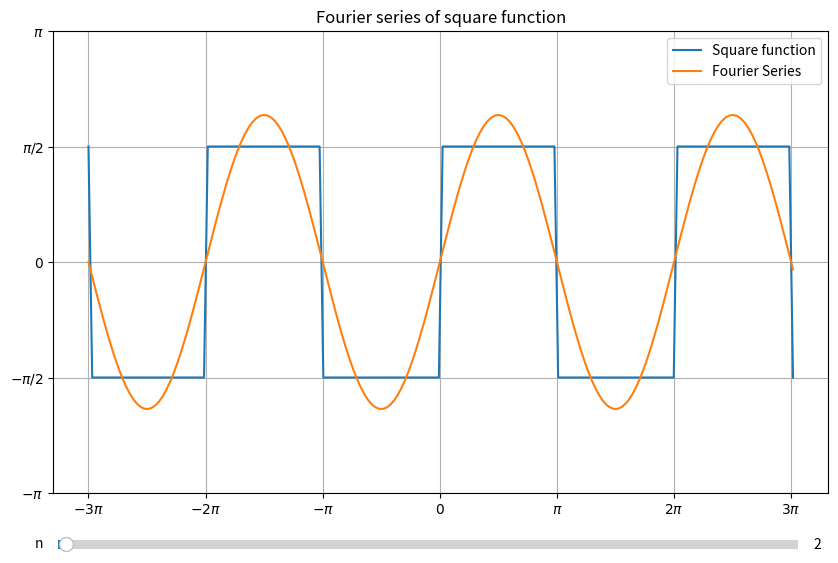

Write Python code to recreate this figure.
import numpy as np
import matplotlib.pyplot as plt
from matplotlib.widgets import Slider


t = np.arange(-3*np.pi, 3*np.pi + 0.1, 0.1)

#Evaluation function and Square function
def evf(x):
    i = x/np.pi
    k = int(i)
    if x < 0:
        k = k-1
    return k%2

    
def sqf(x):
    if evf(x) == 0:
        return np.pi/2
    elif evf(x) == 1:
        return -np.pi/2


#Coefficient
def coeff(n):
    return (1-np.cos(n*np.pi))/n


N_array = lambda n: np.arange(1, n + 1)

#Combine series
def Fourier(n):
    i = 1
    F = 0*t
    while i < n:
        F = F + coeff(i)*np.sin(i*t)
        i = i + 1
    return F


f1 = np.array(list(map(sqf, t)))
f2 = Fourier(2)
        
plt.figure(figsize=(10, 6))
plt.plot(t, f1, label='Square function')
Series,  = plt.plot(t, f2, label='Fourier Series')
plt.grid()
plt.legend()
plt.title('Fourier series of square function')
plt.xticks([-3*np.pi, -2*np.pi, -1*np.pi, 0, np.pi, 2*np.pi, 3*np.pi],
            ['$-3\pi$', '$-2\pi$', '$-\pi$', '$0$', '$\pi$',
            '$2\pi$','$3\pi$'])
plt.yticks([-np.pi, -np.pi/2, 0, np.pi/2, np.pi],
           ['$-\pi$', '$-\pi/2$', '$0$', '$\pi/2$', '$\pi$'])

#For slider bar
bar = plt.axes([0.13, 0.01, 0.74, 0.03])
slider = Slider(bar, 'n', 0, 200, valinit=2, valstep=1)

#Update value of n
def update(val):
    val_n = slider.val
    Series.set_ydata(Fourier(val_n))

slider.on_changed(update)

plt.show()
